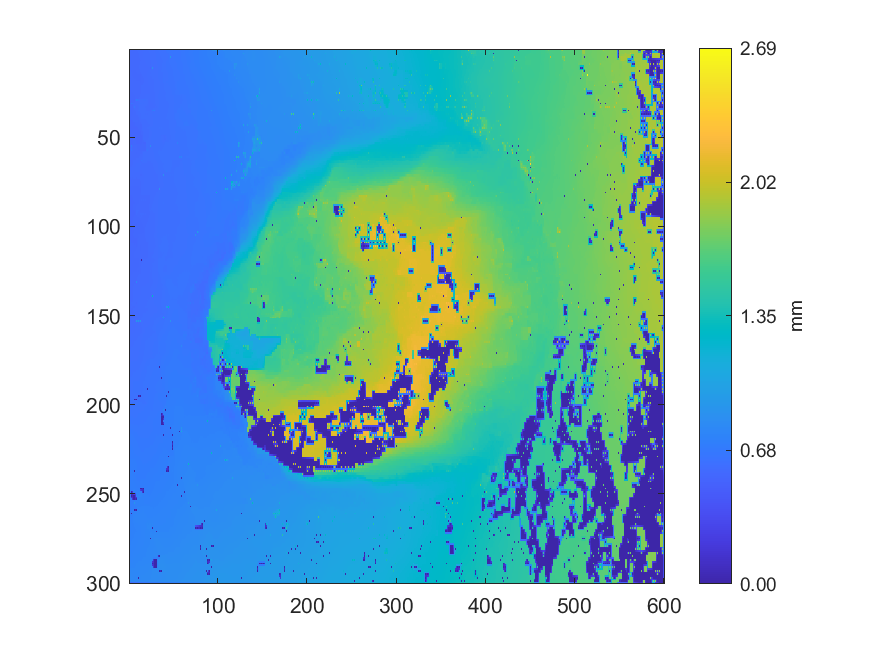

The file beside this chart, header and first rows:
0.564146849886105, 0.564970843399772, 0.565890143740509, 0.565659488027158, 0.565991961733487, 0.565269709504901, 0.564941452102667, 0.565636185288001, 0.567090792708718, 0.568581425110344, 0.571697836476678, 0.572138922661172, 0.574057665457389, 0.575153784648068, 0.576935705358615, 0.578897261478319, 0.581161628301487, 0.582410078407447, 0.583892747567066, 0.586093427592116, 0.588809589949091, 0.589679677968994, 0.591358181436298, 0.591492468268328
0.5647, 0.5649, 0.5652, 0.5651, 0.565, 0.5648, 0.5646, 0.5648, 0.5654, 0.567, 0.5688, 0.5706, 0.5726, 0.5745, 0.5766, 0.5786, 0.5807, 0.5822, 0.5837, 0.5856, 0.5875, 0.5889, 0.5902, 0.5915
0.565, 0.565, 0.5646, 0.5647, 0.5639, 0.5644, 0.5637, 0.5639, 0.5619, 0.5652, 0.5657, 0.5691, 0.5711, 0.5736, 0.5763, 0.5782, 0.581, 0.5819, 0.5834, 0.585, 0.587, 0.5881, 0.5895, 0.5911
0.5655, 0.5653, 0.5653, 0.5651, 0.5652, 0.5649, 0.5649, 0.5647, 0.5648, 0.566, 0.5672, 0.5688, 0.5703, 0.5723, 0.5743, 0.577, 0.5795, 0.5811, 0.5825, 0.5844, 0.586, 0.5873, 0.5883, 0.5905
0.5652, 0.5654, 0.5658, 0.5656, 0.5663, 0.5656, 0.5657, 0.5656, 0.5664, 0.5668, 0.5679, 0.5686, 0.569, 0.571, 0.5717, 0.5757, 0.5792, 0.5802, 0.5814, 0.5835, 0.586, 0.5862, 0.5866, 0.5894
0.5652, 0.565, 0.565, 0.5648, 0.565, 0.5646, 0.5647, 0.5648, 0.5655, 0.5664, 0.5675, 0.5683, 0.5692, 0.571, 0.5728, 0.575, 0.5771, 0.5793, 0.5812, 0.5828, 0.5841, 0.5855, 0.5867, 0.5887
0.5644, 0.5644, 0.5637, 0.5639, 0.5638, 0.5636, 0.563, 0.5638, 0.5639, 0.5658, 0.5671, 0.568, 0.5683, 0.5709, 0.5733, 0.5744, 0.575, 0.5783, 0.5818, 0.5819, 0.5827, 0.5844, 0.5867, 0.5874
0.5647, 0.564, 0.5635, 0.5629, 0.5627, 0.5624, 0.5623, 0.5627, 0.5634, 0.5653, 0.5673, 0.5682, 0.569, 0.5709, 0.5727, 0.5742, 0.5756, 0.5775, 0.5793, 0.5807, 0.582, 0.5835, 0.5849, 0.5864
0.5647, 0.5636, 0.5628, 0.5621, 0.5611, 0.5614, 0.5607, 0.5617, 0.5611, 0.5649, 0.5683, 0.5684, 0.5686, 0.5708, 0.5725, 0.574, 0.5758, 0.5765, 0.5775, 0.5793, 0.5816, 0.582, 0.5836, 0.5846
0.5636, 0.5627, 0.562, 0.5612, 0.5608, 0.5609, 0.5613, 0.5617, 0.5626, 0.5647, 0.5671, 0.5685, 0.57, 0.5712, 0.5724, 0.5736, 0.5747, 0.5757, 0.5764, 0.5777, 0.5784, 0.5796, 0.5818, 0.5823
0.5629, 0.5618, 0.5612, 0.5603, 0.5597, 0.5602, 0.5616, 0.5615, 0.5626, 0.5642, 0.567, 0.5685, 0.5716, 0.5716, 0.5724, 0.5732, 0.574, 0.575, 0.5752, 0.5761, 0.5749, 0.5758, 0.5711, 0.5766
0.5611, 0.5604, 0.5595, 0.559, 0.5586, 0.5588, 0.559, 0.5599, 0.561, 0.5627, 0.5648, 0.5671, 0.5705, 0.5715, 0.5726, 0.5733, 0.5741, 0.5753, 0.5764, 0.5769, 0.577, 0.5778, 0.5791, 0.5804
0.5606, 0.5593, 0.5577, 0.5578, 0.5569, 0.5571, 0.5561, 0.5578, 0.5591, 0.5607, 0.5627, 0.5646, 0.5721, 0.5713, 0.5736, 0.5731, 0.5741, 0.5757, 0.5782, 0.578, 0.5788, 0.5791, 0.5796, 0.5813
0.5592, 0.5587, 0.5582, 0.5578, 0.5571, 0.5569, 0.5562, 0.5566, 0.5567, 0.5585, 0.5618, 0.5641, 0.5656, 0.5669, 0.5691, 0.5714, 0.5735, 0.5753, 0.577, 0.5781, 0.5793, 0.5805, 0.5819, 0.5844
0.5595, 0.5586, 0.559, 0.5579, 0.5571, 0.5566, 0.5559, 0.5552, 0.5532, 0.5542, 0.5512, 0.5509, 0.5487, 0.5628, 0.5618, 0.5699, 0.5734, 0.5748, 0.5766, 0.5781, 0.5802, 0.5814, 0.5837, 0.5858
0.5578, 0.558, 0.5581, 0.5581, 0.5578, 0.5573, 0.5563, 0.5558, 0.5546, 0.5545, 0.5532, 0.553, 0.5532, 0.5603, 0.5624, 0.5668, 0.5701, 0.574, 0.5763, 0.5779, 0.5794, 0.5813, 0.5834, 0.5856
0.5577, 0.5578, 0.5582, 0.5584, 0.5592, 0.558, 0.557, 0.5565, 0.5558, 0.5553, 0.5547, 0.5547, 0.5548, 0.5591, 0.5611, 0.5647, 0.5662, 0.5746, 0.5767, 0.5776, 0.5785, 0.581, 0.5834, 0.5851
0.5578, 0.5582, 0.5585, 0.5589, 0.559, 0.559, 0.5585, 0.5582, 0.5573, 0.5572, 0.5566, 0.557, 0.5574, 0.5602, 0.5626, 0.5651, 0.5674, 0.5732, 0.576, 0.5774, 0.5787, 0.5808, 0.583, 0.5847
0.5584, 0.5588, 0.5593, 0.5595, 0.5595, 0.5599, 0.5607, 0.5597, 0.559, 0.5588, 0.558, 0.5587, 0.5579, 0.5616, 0.5642, 0.5655, 0.5652, 0.5748, 0.5766, 0.5773, 0.5782, 0.5804, 0.5833, 0.5842
0.5593, 0.5599, 0.5607, 0.5608, 0.5609, 0.5613, 0.5616, 0.5619, 0.5619, 0.562, 0.5619, 0.5624, 0.5636, 0.5641, 0.5653, 0.5675, 0.5712, 0.5746, 0.5759, 0.5769, 0.578, 0.5795, 0.5812, 0.5828
0.5603, 0.5608, 0.5633, 0.5619, 0.5625, 0.5623, 0.5633, 0.5636, 0.5657, 0.5646, 0.5662, 0.5649, 0.5657, 0.5657, 0.5834, 0.5792, 0.58, 0.5764, 0.5753, 0.5765, 0.5774, 0.5784, 0.5792, 0.5813
0.5597, 0.5604, 0.5615, 0.5617, 0.5622, 0.5627, 0.5633, 0.5641, 0.5649, 0.5651, 0.5655, 0.5659, 0.5666, 0.5678, 0.5707, 0.5745, 0.576, 0.5756, 0.5757, 0.576, 0.5766, 0.5772, 0.578, 0.5801
0.5601, 0.5597, 0.5613, 0.5609, 0.5623, 0.5624, 0.5638, 0.564, 0.5652, 0.565, 0.5652, 0.5662, 0.5676, 0.5685, 0.5703, 0.5725, 0.574, 0.5749, 0.5753, 0.5758, 0.5751, 0.5762, 0.5752, 0.579
0.5575, 0.5577, 0.5581, 0.5586, 0.5608, 0.5613, 0.5623, 0.5634, 0.5642, 0.5652, 0.5656, 0.5667, 0.5675, 0.5687, 0.5699, 0.5715, 0.5728, 0.5744, 0.5757, 0.5763, 0.5766, 0.5768, 0.5769, 0.5788
0.556, 0.5556, 0.5552, 0.5543, 0.5504, 0.5593, 0.5614, 0.5628, 0.5638, 0.565, 0.566, 0.5669, 0.5676, 0.5688, 0.5695, 0.5712, 0.5713, 0.5747, 0.5761, 0.5776, 0.5775, 0.5779, 0.5763, 0.5789
0.5549, 0.5536, 0.5527, 0.5527, 0.5522, 0.5558, 0.5596, 0.563, 0.5642, 0.5655, 0.5665, 0.5677, 0.5687, 0.5696, 0.5706, 0.5724, 0.5745, 0.5766, 0.5787, 0.5798, 0.5793, 0.5805, 0.581, 0.5807
0.5384, 0.5505, 0.5491, 0.5511, 0.55, 0.5522, 0.5498, 0.5651, 0.5647, 0.566, 0.5669, 0.5683, 0.5702, 0.5703, 0.5712, 0.5737, 0.5777, 0.5788, 0.582, 0.5836, 0.5873, 0.5841, 0.5846, 0.5821
0.5442, 0.5484, 0.5508, 0.5521, 0.5521, 0.5535, 0.5552, 0.5675, 0.5666, 0.5671, 0.568, 0.5698, 0.5714, 0.5729, 0.5744, 0.5761, 0.5781, 0.5803, 0.5826, 0.5849, 0.5874, 0.5837, 0.582, 0.5811
0.5404, 0.5477, 0.5531, 0.5537, 0.5525, 0.5544, 0.5571, 0.5697, 0.7108, 0.6083, 0.6424, 0.5906, 0.5904, 0.592, 0.5902, 0.594, 0.6013, 0.6006, 0.6007, 0.595, 0.5937, 0.5816, 0.5784, 0.5794
0.5417, 0.5474, 0.5553, 0.5568, 0.561, 0.5647, 0.5681, 0.5706, 0.5744, 0.5882, 0.5888, 0.5903, 0.5921, 0.5951, 0.5966, 0.5975, 0.5997, 0.5996, 0.599, 0.5966, 0.5961, 0.5801, 0.5787, 0.5785
0.5288, 0.5488, 0.6563, 0.6076, 0.6543, 0.571, 0.573, 0.573, 0.5725, 0.5859, 0.5867, 0.589, 0.6008, 0.5991, 0.6006, 0.5993, 0.6003, 0.5988, 0.5992, 0.596, 0.5978, 0.5808, 0.578, 0.5775
0.5334, 0.5505, 0.5546, 0.5566, 0.5602, 0.5686, 0.5747, 0.5748, 0.5757, 0.5817, 0.5832, 0.5897, 0.6, 0.5995, 0.5996, 0.5989, 0.5983, 0.5961, 0.5923, 0.5905, 0.5854, 0.5821, 0.5781, 0.5774
0.5341, 0.5517, 0.5514, 0.5541, 0.5534, 0.5688, 0.6591, 0.5748, 0.5764, 0.5784, 0.5811, 0.5902, 0.5992, 0.5984, 0.5992, 0.5978, 0.5981, 0.5946, 0.5889, 0.5882, 0.5838, 0.5842, 0.5751, 0.5774
0.5382, 0.5522, 0.5526, 0.5541, 0.5546, 0.5683, 0.5705, 0.5722, 0.5732, 0.5744, 0.5873, 0.5905, 0.5937, 0.5955, 0.5959, 0.5955, 0.5944, 0.5927, 0.59, 0.5887, 0.5871, 0.5867, 0.5867, 0.5858
0.5351, 0.5518, 0.5519, 0.5545, 0.5559, 0.5669, 0.568, 0.5695, 0.5698, 0.5718, 0.5898, 0.5904, 0.5918, 0.5931, 0.594, 0.5932, 0.5919, 0.5912, 0.5902, 0.5894, 0.5895, 0.5884, 0.5876, 0.5879
0.5486, 0.5508, 0.5524, 0.5558, 0.5589, 0.5636, 0.5659, 0.5678, 0.569, 0.5697, 0.5889, 0.5894, 0.5903, 0.5917, 0.5925, 0.5924, 0.5916, 0.5909, 0.5898, 0.5897, 0.5895, 0.5901, 0.5906, 0.5909
0.5482, 0.5505, 0.5509, 0.5573, 0.5602, 0.5623, 0.564, 0.5662, 0.5688, 0.5685, 0.5875, 0.5878, 0.5888, 0.5905, 0.5925, 0.5917, 0.5919, 0.5904, 0.5891, 0.5895, 0.5895, 0.5914, 0.5945, 0.5933
0.5502, 0.5521, 0.5554, 0.5581, 0.5601, 0.5615, 0.5627, 0.5644, 0.5659, 0.5668, 0.5736, 0.5801, 0.589, 0.5898, 0.5905, 0.5908, 0.5907, 0.5906, 0.5902, 0.5906, 0.591, 0.5922, 0.5934, 0.5942
0.5514, 0.5522, 0.5607, 0.5594, 0.5606, 0.5607, 0.5609, 0.5624, 0.5638, 0.5653, 0.5675, 0.5752, 0.5888, 0.5888, 0.5899, 0.5898, 0.5905, 0.5901, 0.5914, 0.5909, 0.5926, 0.5923, 0.5932, 0.5944
0.5503, 0.5529, 0.5558, 0.5584, 0.5594, 0.56, 0.5603, 0.561, 0.5617, 0.5632, 0.5653, 0.5699, 0.58, 0.5832, 0.5873, 0.5885, 0.5887, 0.5889, 0.5893, 0.5901, 0.5908, 0.592, 0.5932, 0.5947
0.5324, 0.5321, 0.5319, 0.5469, 0.5585, 0.5593, 0.5595, 0.5597, 0.5591, 0.558, 0.5561, 0.5661, 0.5758, 0.5798, 0.5876, 0.5878, 0.5871, 0.5869, 0.5878, 0.5883, 0.5896, 0.591, 0.5937, 0.5946
0.532, 0.532, 0.5322, 0.5343, 0.5372, 0.5411, 0.5454, 0.5495, 0.5545, 0.5556, 0.5559, 0.5622, 0.5674, 0.5721, 0.5762, 0.5796, 0.5826, 0.5843, 0.5849, 0.5867, 0.5879, 0.5895, 0.5909, 0.5943
0.5317, 0.5319, 0.5307, 0.5307, 0.5296, 0.5402, 0.5435, 0.5475, 0.5535, 0.5534, 0.5542, 0.5572, 0.5578, 0.5574, 0.5578, 0.5796, 0.5803, 0.582, 0.5815, 0.5849, 0.5865, 0.5877, 0.5866, 0.5949
0.5343, 0.5336, 0.5315, 0.5318, 0.5326, 0.5372, 0.5405, 0.5445, 0.5471, 0.5503, 0.5544, 0.556, 0.5568, 0.5568, 0.5573, 0.5783, 0.5806, 0.582, 0.583, 0.5854, 0.5875, 0.5888, 0.5901, 0.5941
0.539, 0.5367, 0.5301, 0.5324, 0.5321, 0.5355, 0.5361, 0.5366, 0.5354, 0.5467, 0.5571, 0.5559, 0.5568, 0.5557, 0.5576, 0.5747, 0.5808, 0.5819, 0.5834, 0.5855, 0.5898, 0.5896, 0.5914, 0.593
0.5385, 0.5378, 0.5372, 0.536, 0.5358, 0.5369, 0.5373, 0.5381, 0.5386, 0.5435, 0.5451, 0.5496, 0.5526, 0.552, 0.561, 0.5704, 0.5802, 0.5814, 0.5826, 0.5845, 0.5866, 0.5889, 0.5911, 0.5939
0.5392, 0.5389, 0.5393, 0.5382, 0.5386, 0.5384, 0.5384, 0.5391, 0.5393, 0.5417, 0.5426, 0.5422, 0.5414, 0.5481, 0.5648, 0.5656, 0.5784, 0.5802, 0.5814, 0.583, 0.5832, 0.5882, 0.5909, 0.5932
0.5395, 0.5393, 0.5392, 0.5393, 0.5394, 0.5401, 0.5402, 0.5409, 0.5411, 0.5423, 0.5427, 0.5428, 0.5428, 0.5446, 0.5583, 0.5617, 0.5784, 0.5797, 0.5807, 0.5833, 0.5851, 0.588, 0.5901, 0.5923
0.5397, 0.5394, 0.5389, 0.5399, 0.5402, 0.5416, 0.5422, 0.5425, 0.5426, 0.543, 0.5437, 0.5431, 0.5427, 0.5431, 0.5424, 0.5579, 0.5773, 0.5792, 0.5786, 0.5839, 0.5864, 0.5881, 0.5899, 0.5909
0.5395, 0.5398, 0.5399, 0.5412, 0.542, 0.5443, 0.5449, 0.5449, 0.5444, 0.5443, 0.5439, 0.5437, 0.5432, 0.5433, 0.5429, 0.5545, 0.5792, 0.5815, 0.5828, 0.5853, 0.5869, 0.5887, 0.5898, 0.5912
0.5387, 0.54, 0.5398, 0.5424, 0.5505, 0.5484, 0.5491, 0.5473, 0.5464, 0.5452, 0.5447, 0.5442, 0.5436, 0.5437, 0.5431, 0.5517, 0.5872, 0.5849, 0.5861, 0.5872, 0.5876, 0.5895, 0.5899, 0.5918
0.539, 0.5418, 0.5433, 0.5452, 0.5479, 0.5499, 0.5493, 0.5493, 0.5469, 0.5464, 0.5456, 0.5455, 0.5451, 0.5452, 0.5449, 0.5496, 0.562, 0.5707, 0.5797, 0.59, 0.5904, 0.5921, 0.5932, 0.5945
0.5296, 0.5446, 0.5462, 0.5466, 0.5463, 0.5537, 0.557, 0.5538, 0.5461, 0.5472, 0.5467, 0.5466, 0.5469, 0.5465, 0.5468, 0.5478, 0.5465, 0.5471, 0.5461, 0.5917, 0.5959, 0.5948, 0.5966, 0.5963
0.5293, 0.5459, 0.5469, 0.5485, 0.5516, 0.5541, 0.5555, 0.5553, 0.5527, 0.5501, 0.5482, 0.5479, 0.5474, 0.5477, 0.5479, 0.5485, 0.5484, 0.5484, 0.5481, 0.5928, 0.5949, 0.5946, 0.595, 0.5962
0.5292, 0.5464, 0.6945, 0.5635, 0.5637, 0.5632, 0.5645, 0.5618, 0.5635, 0.552, 0.5487, 0.549, 0.5477, 0.5483, 0.5492, 0.5494, 0.5502, 0.5496, 0.5498, 0.5934, 0.5943, 0.5936, 0.5928, 0.5944
0.5307, 0.5466, 0.6001, 0.563, 0.5627, 0.5626, 0.5625, 0.5614, 0.5603, 0.5563, 0.5545, 0.5521, 0.5498, 0.5494, 0.5495, 0.5498, 0.5501, 0.55, 0.55, 0.5937, 0.5937, 0.5929, 0.5924, 0.5941
0.5336, 0.5466, 0.6444, 0.5622, 0.5616, 0.5617, 0.5616, 0.5609, 0.5605, 0.5584, 0.5578, 0.5552, 0.5507, 0.5499, 0.55, 0.55, 0.5502, 0.5501, 0.5499, 0.5939, 0.6447, 0.5916, 0.59, 0.5931
0.6003, 0.5618, 0.562, 0.5619, 0.5614, 0.5612, 0.5606, 0.5602, 0.5594, 0.5595, 0.5596, 0.5602, 0.5627, 0.5634, 0.5633, 0.5702, 0.5747, 0.58, 0.5852, 0.5936, 0.5929, 0.592, 0.5911, 0.593
0.6487, 0.562, 0.5625, 0.5619, 0.5609, 0.5609, 0.5595, 0.5597, 0.5577, 0.5602, 0.5612, 0.5628, 0.5637, 0.5634, 0.5626, 0.5716, 0.5932, 0.5934, 0.593, 0.5934, 0.593, 0.5918, 0.5899, 0.5924
0.562, 0.5621, 0.5623, 0.5622, 0.562, 0.562, 0.5616, 0.5616, 0.561, 0.5627, 0.5641, 0.5662, 0.5686, 0.5732, 0.5759, 0.578, 0.5939, 0.594, 0.5941, 0.594, 0.5935, 0.5929, 0.5921, 0.5928
0.563, 0.5625, 0.5627, 0.5627, 0.5629, 0.5634, 0.5634, 0.5638, 0.5622, 0.5653, 0.5667, 0.5687, 0.5708, 0.5743, 0.5759, 0.5799, 0.5947, 0.5945, 0.5957, 0.5943, 0.5949, 0.5931, 0.5938, 0.5924
... 239 more rows
